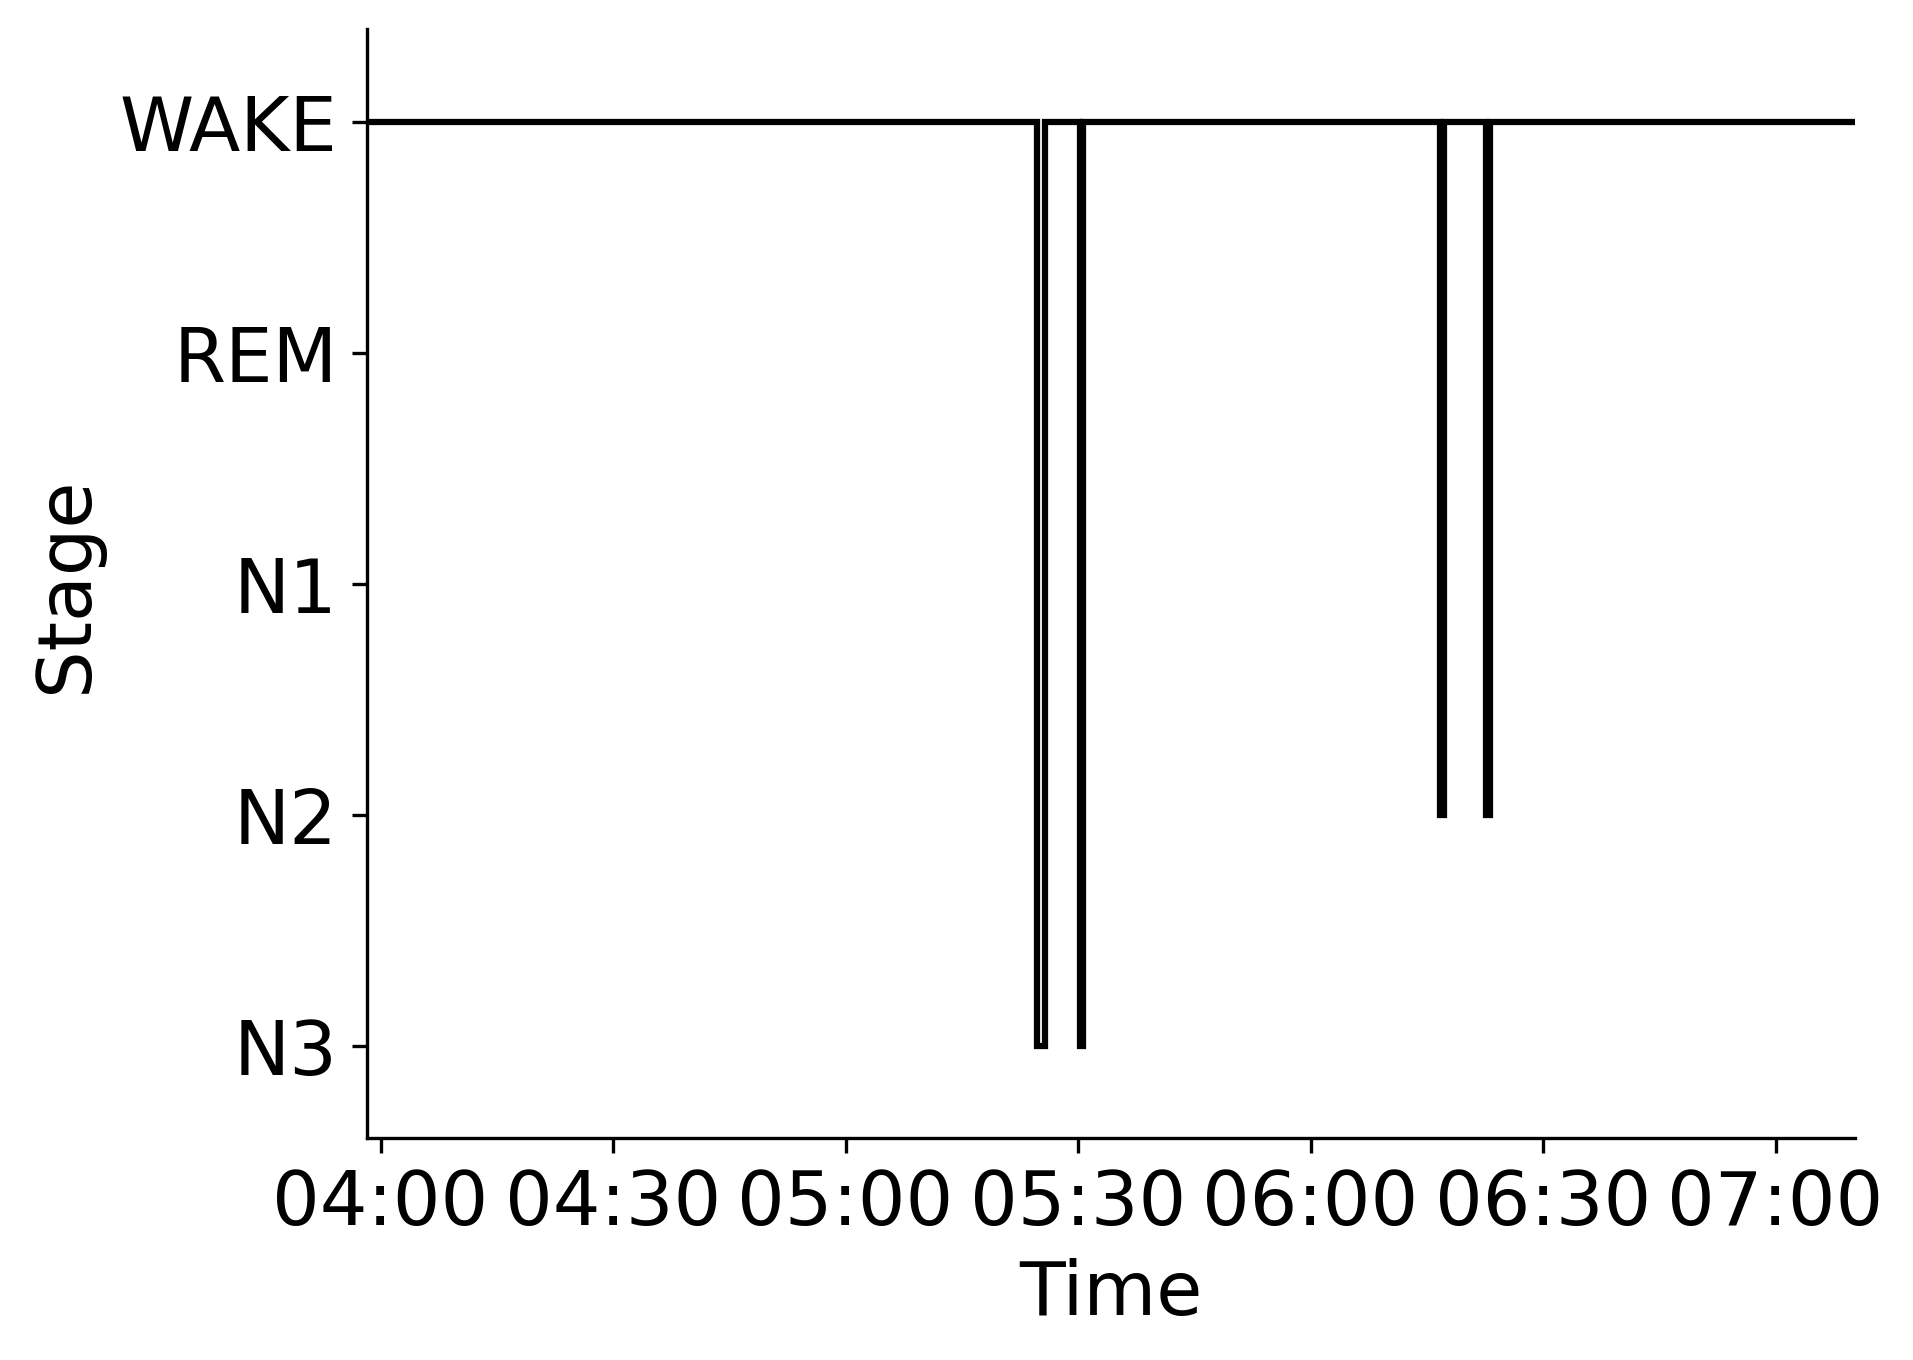

Source data for this figure (header and first rows):
Epoch, Subject, Session, Recording, RecordingEpoch, Time, Stage
0, sub-00078, ses-1, sub-00078_ses-1_task-sleep_acq-20170308T…, 0, 2017-03-08 03:58:12.036679+00:00, WAKE
1, sub-00078, ses-1, sub-00078_ses-1_task-sleep_acq-20170308T…, 1, 2017-03-08 03:58:42.036679+00:00, WAKE
2, sub-00078, ses-1, sub-00078_ses-1_task-sleep_acq-20170308T…, 2, 2017-03-08 03:59:12.036679+00:00, WAKE
3, sub-00078, ses-1, sub-00078_ses-1_task-sleep_acq-20170308T…, 3, 2017-03-08 03:59:42.036679+00:00, WAKE
4, sub-00078, ses-1, sub-00078_ses-1_task-sleep_acq-20170308T…, 4, 2017-03-08 04:00:12.036679+00:00, WAKE
5, sub-00078, ses-1, sub-00078_ses-1_task-sleep_acq-20170308T…, 5, 2017-03-08 04:00:42.036679+00:00, WAKE
6, sub-00078, ses-1, sub-00078_ses-1_task-sleep_acq-20170308T…, 6, 2017-03-08 04:01:12.036679+00:00, WAKE
7, sub-00078, ses-1, sub-00078_ses-1_task-sleep_acq-20170308T…, 7, 2017-03-08 04:01:42.036679+00:00, WAKE
8, sub-00078, ses-1, sub-00078_ses-1_task-sleep_acq-20170308T…, 8, 2017-03-08 04:02:12.036679+00:00, WAKE
9, sub-00078, ses-1, sub-00078_ses-1_task-sleep_acq-20170308T…, 9, 2017-03-08 04:02:42.036679+00:00, WAKE
10, sub-00078, ses-1, sub-00078_ses-1_task-sleep_acq-20170308T…, 10, 2017-03-08 04:03:12.036679+00:00, WAKE
11, sub-00078, ses-1, sub-00078_ses-1_task-sleep_acq-20170308T…, 11, 2017-03-08 04:03:42.036679+00:00, WAKE
12, sub-00078, ses-1, sub-00078_ses-1_task-sleep_acq-20170308T…, 12, 2017-03-08 04:04:12.036679+00:00, WAKE
13, sub-00078, ses-1, sub-00078_ses-1_task-sleep_acq-20170308T…, 13, 2017-03-08 04:04:42.036679+00:00, WAKE
14, sub-00078, ses-1, sub-00078_ses-1_task-sleep_acq-20170308T…, 14, 2017-03-08 04:05:12.036679+00:00, WAKE
15, sub-00078, ses-1, sub-00078_ses-1_task-sleep_acq-20170308T…, 15, 2017-03-08 04:05:42.036679+00:00, WAKE
16, sub-00078, ses-1, sub-00078_ses-1_task-sleep_acq-20170308T…, 16, 2017-03-08 04:06:12.036679+00:00, WAKE
17, sub-00078, ses-1, sub-00078_ses-1_task-sleep_acq-20170308T…, 17, 2017-03-08 04:06:42.036679+00:00, WAKE
18, sub-00078, ses-1, sub-00078_ses-1_task-sleep_acq-20170308T…, 18, 2017-03-08 04:07:12.036679+00:00, WAKE
19, sub-00078, ses-1, sub-00078_ses-1_task-sleep_acq-20170308T…, 19, 2017-03-08 04:07:42.036679+00:00, WAKE
20, sub-00078, ses-1, sub-00078_ses-1_task-sleep_acq-20170308T…, 20, 2017-03-08 04:08:12.036679+00:00, WAKE
21, sub-00078, ses-1, sub-00078_ses-1_task-sleep_acq-20170308T…, 21, 2017-03-08 04:08:42.036679+00:00, WAKE
22, sub-00078, ses-1, sub-00078_ses-1_task-sleep_acq-20170308T…, 22, 2017-03-08 04:09:12.036679+00:00, WAKE
23, sub-00078, ses-1, sub-00078_ses-1_task-sleep_acq-20170308T…, 23, 2017-03-08 04:09:42.036679+00:00, WAKE
24, sub-00078, ses-1, sub-00078_ses-1_task-sleep_acq-20170308T…, 24, 2017-03-08 04:10:12.036679+00:00, WAKE
25, sub-00078, ses-1, sub-00078_ses-1_task-sleep_acq-20170308T…, 25, 2017-03-08 04:10:42.036679+00:00, WAKE
26, sub-00078, ses-1, sub-00078_ses-1_task-sleep_acq-20170308T…, 26, 2017-03-08 04:11:12.036679+00:00, WAKE
27, sub-00078, ses-1, sub-00078_ses-1_task-sleep_acq-20170308T…, 27, 2017-03-08 04:11:42.036679+00:00, WAKE
28, sub-00078, ses-1, sub-00078_ses-1_task-sleep_acq-20170308T…, 28, 2017-03-08 04:12:12.036679+00:00, WAKE
29, sub-00078, ses-1, sub-00078_ses-1_task-sleep_acq-20170308T…, 29, 2017-03-08 04:12:42.036679+00:00, WAKE
30, sub-00078, ses-1, sub-00078_ses-1_task-sleep_acq-20170308T…, 30, 2017-03-08 04:13:12.036679+00:00, WAKE
31, sub-00078, ses-1, sub-00078_ses-1_task-sleep_acq-20170308T…, 31, 2017-03-08 04:13:42.036679+00:00, WAKE
32, sub-00078, ses-1, sub-00078_ses-1_task-sleep_acq-20170308T…, 32, 2017-03-08 04:14:12.036679+00:00, WAKE
33, sub-00078, ses-1, sub-00078_ses-1_task-sleep_acq-20170308T…, 33, 2017-03-08 04:14:42.036679+00:00, WAKE
34, sub-00078, ses-1, sub-00078_ses-1_task-sleep_acq-20170308T…, 34, 2017-03-08 04:15:12.036679+00:00, WAKE
35, sub-00078, ses-1, sub-00078_ses-1_task-sleep_acq-20170308T…, 35, 2017-03-08 04:15:42.036679+00:00, WAKE
36, sub-00078, ses-1, sub-00078_ses-1_task-sleep_acq-20170308T…, 36, 2017-03-08 04:16:12.036679+00:00, WAKE
37, sub-00078, ses-1, sub-00078_ses-1_task-sleep_acq-20170308T…, 37, 2017-03-08 04:16:42.036679+00:00, WAKE
38, sub-00078, ses-1, sub-00078_ses-1_task-sleep_acq-20170308T…, 38, 2017-03-08 04:17:12.036679+00:00, WAKE
39, sub-00078, ses-1, sub-00078_ses-1_task-sleep_acq-20170308T…, 39, 2017-03-08 04:17:42.036679+00:00, WAKE
40, sub-00078, ses-1, sub-00078_ses-1_task-sleep_acq-20170308T…, 40, 2017-03-08 04:18:12.036679+00:00, WAKE
41, sub-00078, ses-1, sub-00078_ses-1_task-sleep_acq-20170308T…, 41, 2017-03-08 04:18:42.036679+00:00, WAKE
42, sub-00078, ses-1, sub-00078_ses-1_task-sleep_acq-20170308T…, 42, 2017-03-08 04:19:12.036679+00:00, WAKE
43, sub-00078, ses-1, sub-00078_ses-1_task-sleep_acq-20170308T…, 43, 2017-03-08 04:19:42.036679+00:00, WAKE
44, sub-00078, ses-1, sub-00078_ses-1_task-sleep_acq-20170308T…, 44, 2017-03-08 04:20:12.036679+00:00, WAKE
45, sub-00078, ses-1, sub-00078_ses-1_task-sleep_acq-20170308T…, 45, 2017-03-08 04:20:42.036679+00:00, WAKE
46, sub-00078, ses-1, sub-00078_ses-1_task-sleep_acq-20170308T…, 46, 2017-03-08 04:21:12.036679+00:00, WAKE
47, sub-00078, ses-1, sub-00078_ses-1_task-sleep_acq-20170308T…, 47, 2017-03-08 04:21:42.036679+00:00, WAKE
48, sub-00078, ses-1, sub-00078_ses-1_task-sleep_acq-20170308T…, 48, 2017-03-08 04:22:12.036679+00:00, WAKE
49, sub-00078, ses-1, sub-00078_ses-1_task-sleep_acq-20170308T…, 49, 2017-03-08 04:22:42.036679+00:00, WAKE
50, sub-00078, ses-1, sub-00078_ses-1_task-sleep_acq-20170308T…, 50, 2017-03-08 04:23:12.036679+00:00, WAKE
51, sub-00078, ses-1, sub-00078_ses-1_task-sleep_acq-20170308T…, 51, 2017-03-08 04:23:42.036679+00:00, WAKE
52, sub-00078, ses-1, sub-00078_ses-1_task-sleep_acq-20170308T…, 52, 2017-03-08 04:24:12.036679+00:00, WAKE
53, sub-00078, ses-1, sub-00078_ses-1_task-sleep_acq-20170308T…, 53, 2017-03-08 04:24:42.036679+00:00, WAKE
54, sub-00078, ses-1, sub-00078_ses-1_task-sleep_acq-20170308T…, 54, 2017-03-08 04:25:12.036679+00:00, WAKE
55, sub-00078, ses-1, sub-00078_ses-1_task-sleep_acq-20170308T…, 55, 2017-03-08 04:25:42.036679+00:00, WAKE
56, sub-00078, ses-1, sub-00078_ses-1_task-sleep_acq-20170308T…, 56, 2017-03-08 04:26:12.036679+00:00, WAKE
57, sub-00078, ses-1, sub-00078_ses-1_task-sleep_acq-20170308T…, 57, 2017-03-08 04:26:42.036679+00:00, WAKE
58, sub-00078, ses-1, sub-00078_ses-1_task-sleep_acq-20170308T…, 58, 2017-03-08 04:27:12.036679+00:00, WAKE
59, sub-00078, ses-1, sub-00078_ses-1_task-sleep_acq-20170308T…, 59, 2017-03-08 04:27:42.036679+00:00, WAKE
... 324 more rows
